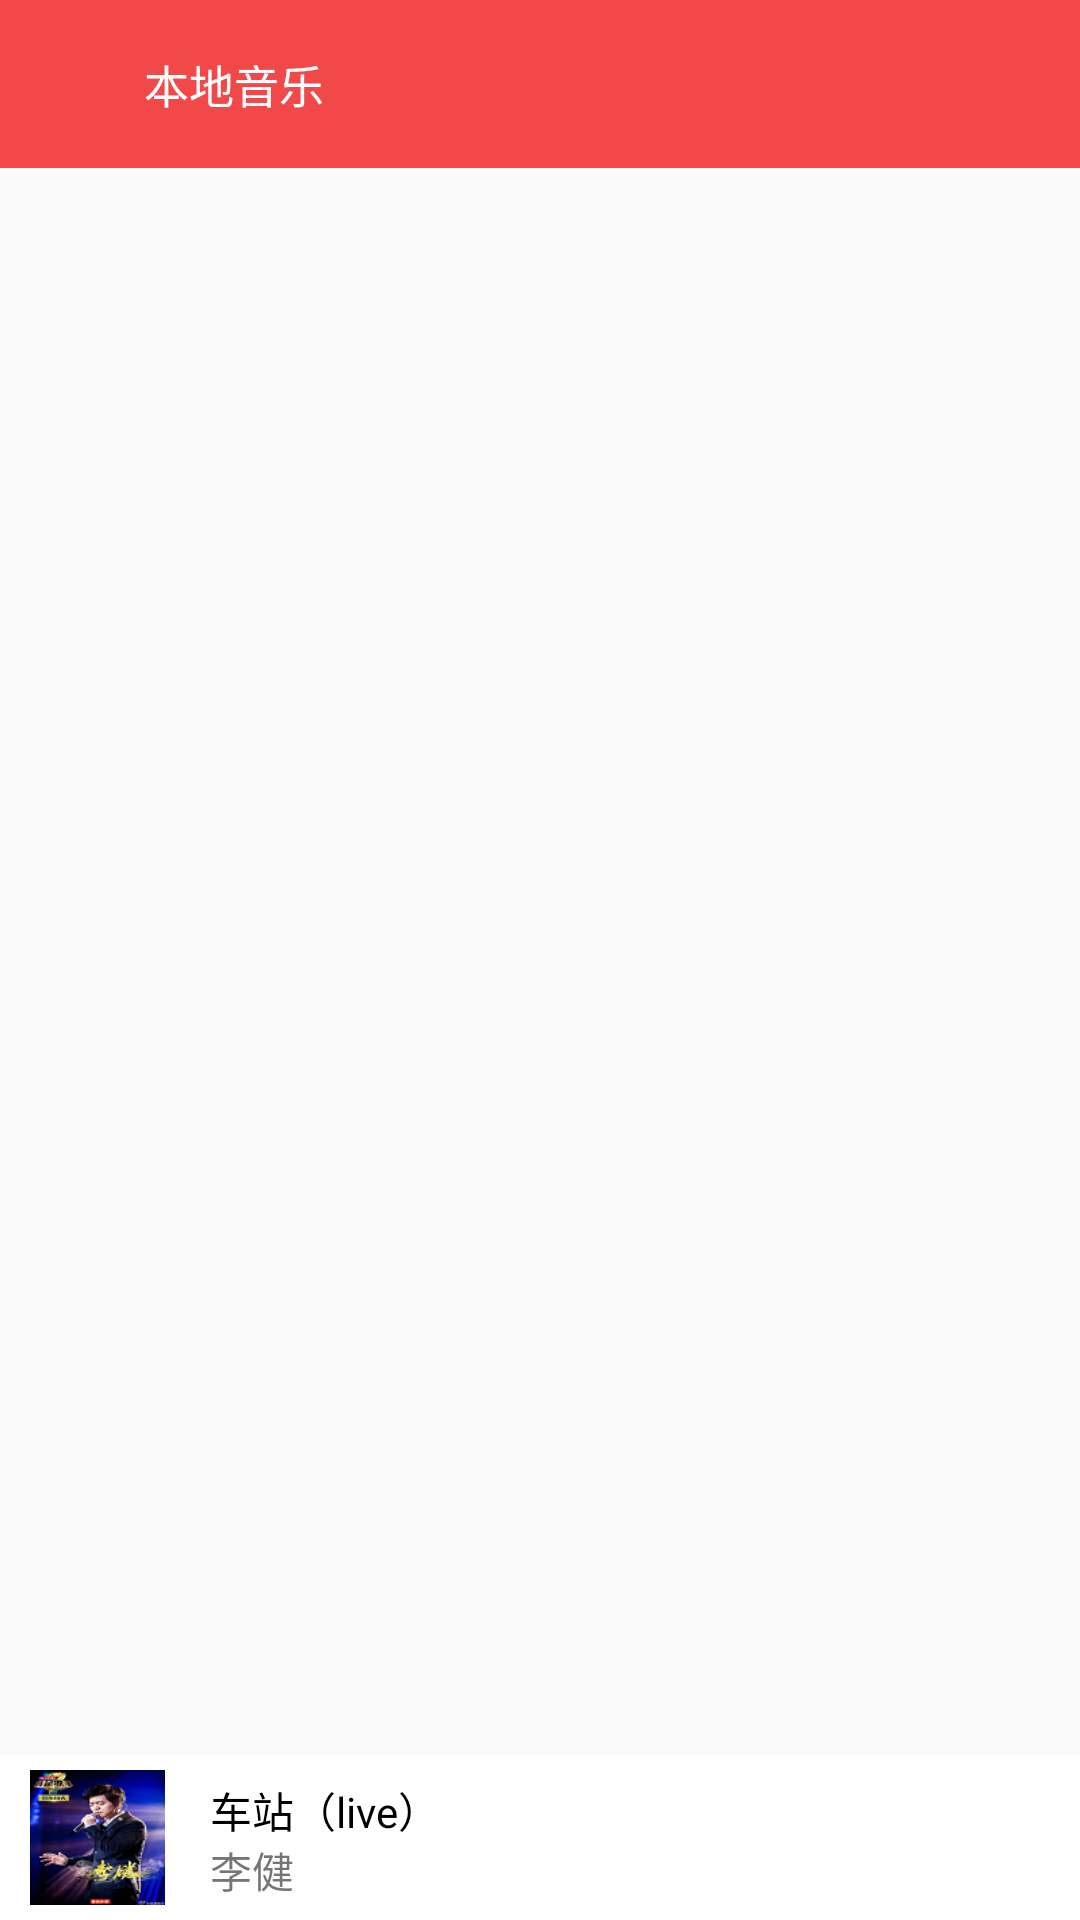

Write the Android layout XML for this screen, with the resource values it uses.
<!-- AndroidManifest.xml: application theme AppTheme -->
<!-- res/layout/activity_local_music.xml -->
<?xml version="1.0" encoding="utf-8"?>
<RelativeLayout xmlns:android="http://schemas.android.com/apk/res/android"
    android:orientation="vertical"
    xmlns:app="http://schemas.android.com/apk/res-auto"
    xmlns:tools="http://schemas.android.com/tools"
    android:layout_width="match_parent"
    android:layout_height="match_parent"
    tools:context=".LocalMusicActivity">
    <android.support.v7.widget.Toolbar
        android:id="@+id/my_toolbar"
        android:layout_width="match_parent"
        android:minHeight="?attr/actionBarSize"
        android:fitsSystemWindows="true"
        app:contentInsetStart="0.0dp"
        android:background="@color/colorTheme"
        android:theme="@style/ThemeOverlay.AppCompat.Dark.ActionBar"
        app:popupTheme="@style/AlertDialog.AppCompat.Light"
        android:layout_height="wrap_content">
        <RelativeLayout
            android:layout_width="match_parent"
            android:layout_height="?attr/actionBarSize"
            >
            <ImageView
                android:layout_centerVertical="true"
                android:layout_marginLeft="8dp"
                android:src="@drawable/actionbar_back"
                android:layout_width="30dp"
                android:layout_height="20dp" />
            <TextView
                android:layout_centerVertical="true"
                android:layout_marginLeft="48dp"
                android:text="本地音乐"
                android:textColor="@color/textcolor_white"
                android:textSize="15dp"
                android:layout_width="wrap_content"
                android:layout_height="wrap_content" />
        </RelativeLayout>

    </android.support.v7.widget.Toolbar>
    <android.support.v7.widget.RecyclerView
        android:layout_below="@id/my_toolbar"
        android:id="@+id/local_list"
        android:layout_width="match_parent"
        android:layout_height="match_parent">
    </android.support.v7.widget.RecyclerView>
    <FrameLayout
        android:id="@+id/framelayout"
        android:background="#ffffff"
        android:layout_width="match_parent"
        android:layout_height="55dp"
        android:layout_alignParentBottom="true">
        <ImageView
            android:transitionName="transition"
            android:src="@drawable/demo"
            android:layout_gravity="center_vertical"
            android:layout_marginStart="10dp"
            android:layout_width="45dp"
            android:layout_height="45dp" />
        <TextView
            android:id="@+id/songname"
            android:textColor="#000000"
            android:text="车站（live）"
            android:layout_marginTop="8dp"
            android:layout_marginLeft="70dp"
            android:layout_width="wrap_content"
            android:layout_height="wrap_content" />
        <TextView
            android:id="@+id/singername"
            android:text="李健"
            android:layout_marginTop="28dp"
            android:layout_marginLeft="70dp"
            android:layout_width="wrap_content"
            android:layout_height="wrap_content" />
        <ImageView
            android:id="@+id/songimg"
            android:layout_gravity="center_vertical|right"
            android:background="@drawable/playbar_btn_playlist"
            android:layout_width="50dp"
            android:layout_height="match_parent" />
    </FrameLayout>


</RelativeLayout>
<!-- resources referenced by this layout -->
<resources>
  <color name="colorTheme">#f14949</color>
  <color name="textcolor_white">#ffffff</color>
  <!-- drawable demo: png bitmap (drawable, 29511 bytes) -->
  <style name="AppTheme" parent="Theme.AppCompat.Light.NoActionBar">
          
          <item name="android:windowContentTransitions" tools:targetApi="lollipop">true</item>
          <item name="colorPrimary">@color/colorPrimary</item>
          <item name="colorPrimaryDark">@color/colorPrimaryDark</item>
          <item name="colorAccent">@color/colorAccent</item>
      </style>
  <color name="colorPrimary">#3F51B5</color>
  <color name="colorPrimaryDark">#303F9F</color>
  <color name="colorAccent">#FF4081</color>
</resources>
